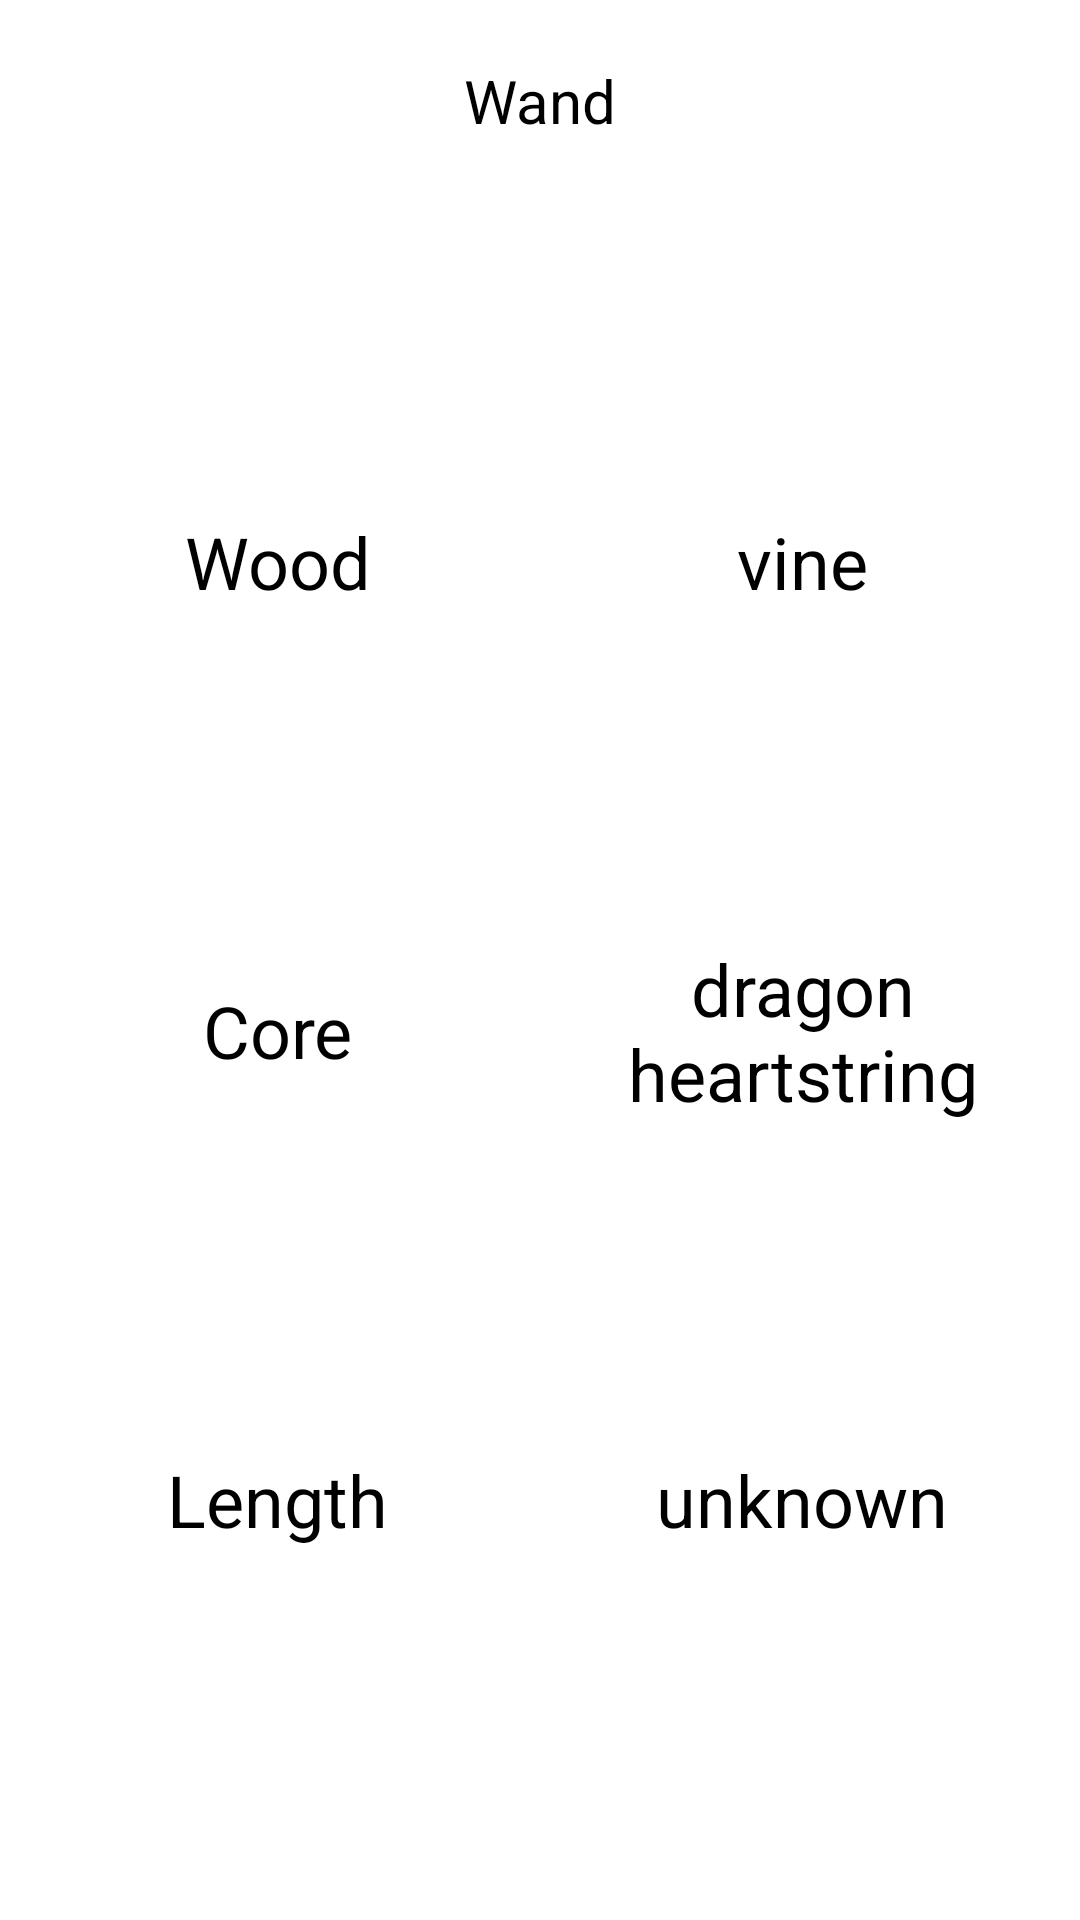

Android layout source for this screen:
<!-- AndroidManifest.xml: application theme Theme.CharactersOfTheHogwarts -->
<!-- res/layout/fragment_wand.xml -->
<?xml version="1.0" encoding="utf-8"?>
<androidx.constraintlayout.widget.ConstraintLayout xmlns:android="http://schemas.android.com/apk/res/android"
    xmlns:app="http://schemas.android.com/apk/res-auto"
    xmlns:tools="http://schemas.android.com/tools"
    android:id="@+id/constraintLayout3"
    android:layout_width="match_parent"
    android:layout_height="match_parent"
    tools:context=".View.fragments.WandFragment">

    <TextView
        android:id="@+id/lengthTextView2"
        android:layout_width="0dp"
        android:layout_height="wrap_content"
        android:layout_marginStart="10dp"
        android:layout_marginLeft="10dp"
        android:layout_marginEnd="5dp"
        android:layout_marginRight="5dp"
        android:gravity="center"
        android:text="Length"
        android:textColor="#000000"
        android:textSize="24sp"
        app:layout_constraintBottom_toBottomOf="parent"
        app:layout_constraintEnd_toStartOf="@+id/lengthTextView"
        app:layout_constraintHorizontal_bias="0.5"
        app:layout_constraintStart_toStartOf="parent"
        app:layout_constraintTop_toBottomOf="@+id/coreTextView2" />

    <TextView
        android:id="@+id/lengthTextView"
        android:layout_width="0dp"
        android:layout_height="wrap_content"
        android:layout_marginStart="5dp"
        android:layout_marginLeft="5dp"
        android:layout_marginEnd="10dp"
        android:layout_marginRight="10dp"
        android:gravity="center"
        android:text="unknown"
        android:hint="@string/unknown"
        android:textColorHint="#000000"
        android:textColor="#000000"
        android:textSize="24sp"
        app:layout_constraintBaseline_toBaselineOf="@+id/lengthTextView2"
        app:layout_constraintEnd_toEndOf="parent"
        app:layout_constraintHorizontal_bias="0.5"
        app:layout_constraintStart_toEndOf="@+id/lengthTextView2" />

    <TextView
        android:id="@+id/coreTextView2"
        android:layout_width="0dp"
        android:layout_height="wrap_content"
        android:layout_marginStart="10dp"
        android:layout_marginLeft="10dp"
        android:layout_marginEnd="5dp"
        android:layout_marginRight="5dp"
        android:gravity="center"
        android:text="Core"
        android:textColor="#000000"
        android:textSize="24sp"
        app:layout_constraintBottom_toTopOf="@+id/lengthTextView2"
        app:layout_constraintEnd_toStartOf="@+id/coreTextView"
        app:layout_constraintHorizontal_bias="0.5"
        app:layout_constraintStart_toStartOf="parent"
        app:layout_constraintTop_toBottomOf="@+id/woodTextView2" />

    <TextView
        android:id="@+id/coreTextView"
        android:layout_width="0dp"
        android:layout_height="wrap_content"
        android:layout_marginStart="5dp"
        android:layout_marginLeft="5dp"
        android:layout_marginEnd="10dp"
        android:layout_marginRight="10dp"
        android:gravity="center"
        android:text="dragon heartstring"
        android:hint="@string/unknown"
        android:textColorHint="#000000"
        android:textColor="#000000"
        android:textSize="24sp"
        app:layout_constraintBottom_toTopOf="@+id/lengthTextView"
        app:layout_constraintEnd_toEndOf="parent"
        app:layout_constraintHorizontal_bias="0.5"
        app:layout_constraintStart_toEndOf="@+id/coreTextView2"
        app:layout_constraintTop_toBottomOf="@+id/woodTextView" />

    <TextView
        android:id="@+id/woodTextView"
        android:layout_width="0dp"
        android:layout_height="wrap_content"
        android:layout_marginStart="5dp"
        android:layout_marginEnd="10dp"
        android:gravity="center"
        android:text="vine"
        android:textColor="#000000"
        android:hint="@string/unknown"
        android:textColorHint="#000000"
        android:textSize="24sp"
        app:layout_constraintBaseline_toBaselineOf="@+id/woodTextView2"
        app:layout_constraintEnd_toEndOf="parent"
        app:layout_constraintHorizontal_bias="0.5"
        app:layout_constraintStart_toEndOf="@+id/woodTextView2" />

    <TextView
        android:id="@+id/woodTextView2"
        android:layout_width="0dp"
        android:layout_height="wrap_content"
        android:layout_marginStart="10dp"
        android:layout_marginLeft="10dp"
        android:layout_marginEnd="5dp"
        android:layout_marginRight="5dp"
        android:gravity="center"
        android:text="Wood"
        android:textColor="#000000"
        android:textSize="24sp"
        app:layout_constraintBottom_toTopOf="@+id/coreTextView2"
        app:layout_constraintEnd_toStartOf="@+id/woodTextView"
        app:layout_constraintHorizontal_bias="0.5"
        app:layout_constraintStart_toStartOf="parent"
        app:layout_constraintTop_toBottomOf="@+id/titleWandTextView" />

    <TextView
        android:id="@+id/titleWandTextView"
        android:layout_width="wrap_content"
        android:layout_height="wrap_content"
        android:layout_marginTop="20dp"
        android:text="Wand"
        android:textAllCaps="false"
        android:textColor="#000000"
        android:textSize="20sp"
        app:layout_constraintEnd_toEndOf="parent"
        app:layout_constraintStart_toStartOf="parent"
        app:layout_constraintTop_toTopOf="parent" />

</androidx.constraintlayout.widget.ConstraintLayout>
<!-- resources referenced by this layout -->
<resources>
  <string name="unknown">unknown</string>
  <style name="Theme.CharactersOfTheHogwarts" parent="Theme.MaterialComponents.DayNight.DarkActionBar">
          
          <item name="colorPrimary">@color/purple_500</item>
          <item name="colorPrimaryVariant">@color/purple_700</item>
          <item name="colorOnPrimary">@color/white</item>
          
          <item name="colorSecondary">@color/teal_200</item>
          <item name="colorSecondaryVariant">@color/teal_700</item>
          <item name="colorOnSecondary">@color/black</item>
          
          <item name="android:statusBarColor" tools:targetApi="l">?attr/colorPrimaryVariant</item>
          
      </style>
  <!-- not gathered from this repository: default colours our renderer supplied (Android Studio template values) -->
  <color name="purple_500">#FF6200EE</color>
  <color name="purple_700">#FF3700B3</color>
  <color name="teal_200">#FF03DAC5</color>
  <color name="teal_700">#FF018786</color>
  <color name="black">#FF000000</color>
  <color name="white">#FFFFFFFF</color>
</resources>
